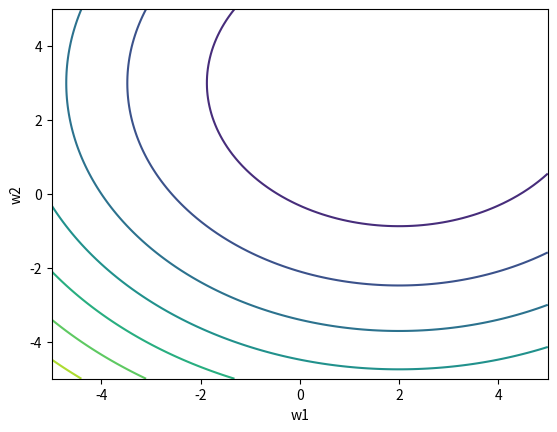

Reproduce this figure in Python.
# 3. Visualize RSS contour plots for OLS in a 2D feature space.
import numpy as np
import matplotlib.pyplot as plt
w1 = np.linspace(-5,5,100)
w2 = np.linspace(-5,5,100)
W1, W2 = np.meshgrid(w1,w2)
RSS = (W1-2)**2 + (W2-3)**2
plt.contour(W1, W2, RSS)
plt.xlabel("w1")
plt.ylabel("w2")
plt.show()
print("Raja Kumar Sah, 23053769")
